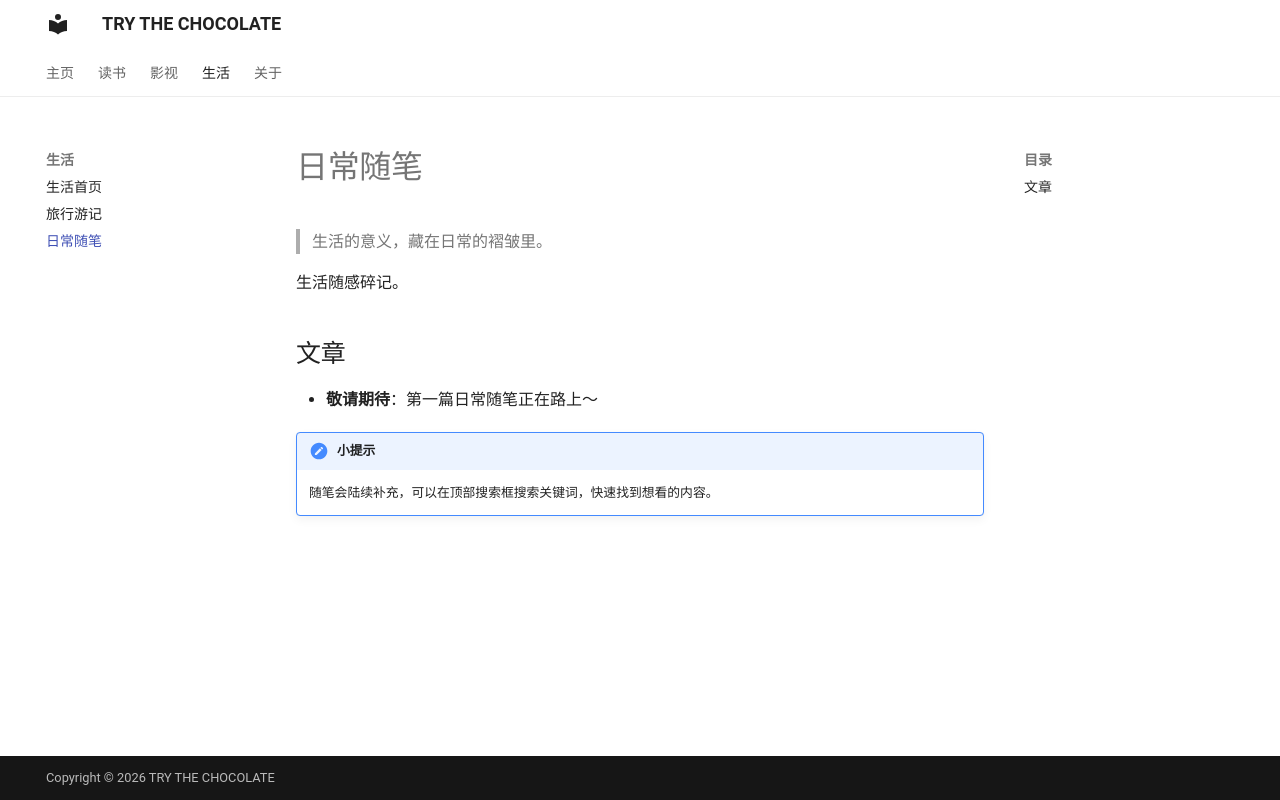

repository: Trythechocolate/Trythechocolate.github.io · page: life/daily/index.html · generator: mkdocs

# 日常随笔

> 生活的意义，藏在日常的褶皱里。

生活随感碎记。

## 文章

- **敬请期待**：第一篇日常随笔正在路上～

!!! note "小提示"
    随笔会陆续补充，可以在顶部搜索框搜索关键词，快速找到想看的内容。
